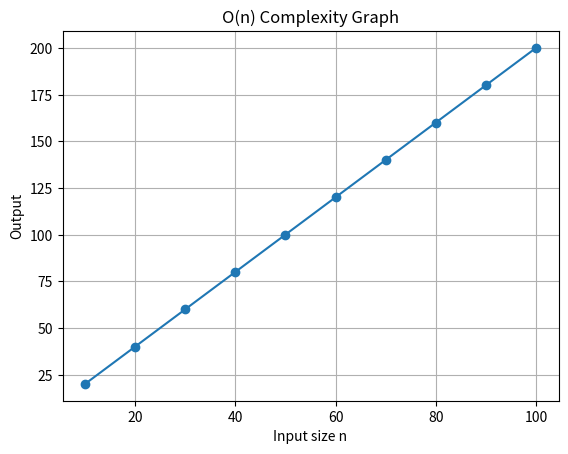

Here is the Python script that generated this plot:
import matplotlib.pyplot as plt

# Define the function with O(n) complexity
def linear_function(n):
    return 2 * n

# Input list
n_values = [10, 20, 30, 40, 50, 60, 70, 80, 90, 100]

# n_values = [10, 20, 30, 40, 50, 60, 70, 80, 90, 100]

# Calculate the output for each value of n
output_values = [linear_function(n) for n in n_values]

# Plotting the graph
plt.plot(n_values, output_values, marker='o')
plt.title("O(n) Complexity Graph")
plt.xlabel("Input size n")
plt.ylabel("Output")
plt.grid(True)
plt.show()
